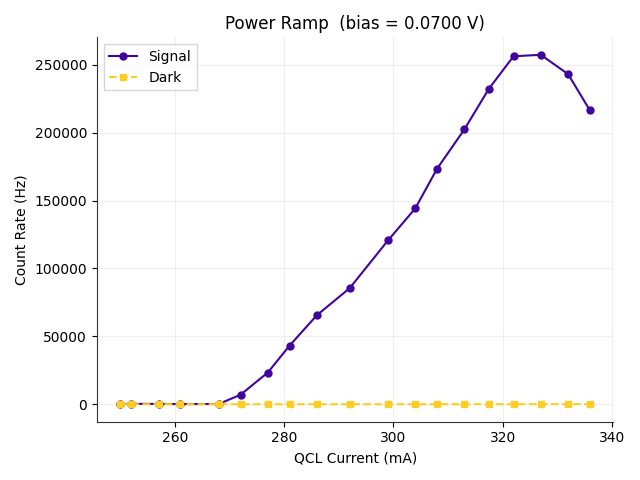

Data behind this chart, as committed beside it:
# Power Ramp Measurement
bias_voltage_V, 0.07
trigger_level_V, 0.012
integration_time_s, 5
fudge_factor, 1
qcl:
on_start: 0.100
on_stop: 0.290
off_start: 0.600  # 160 microseconds
off_stop: 30 #0.340
QCL_Current_mA, Signal_Hz, Dark_Hz, ClicksOn, ClicksOff
250.0, 240.2, 110.7, 10, 488
252.0, 386.9, 104.3, 14, 460
257.0, 326.3, 94.78, 12, 418
261.0, 203.1, 112.7, 9, 497
268.0, 283.2, 102.7, 11, 453
272.0, 7091, 101.8, 205, 449
277.0, 23439, 105, 671, 463
281.0, 43299, 104.1, 1237, 459
286.0, 65649, 105.7, 1874, 466
292.0, 85541, 108.6, 2441, 479
299.0, 120600, 101.6, 3440, 448
304.0, 144180, 100.9, 4112, 445
308.0, 173397, 111.8, 4945, 493
313.0, 202353, 138.3, 5771, 610
317.5, 232320, 136.5, 6625, 602
322.0, 256133, 147.4, 7304, 650
327.0, 257223, 145.6, 7335, 642
332.0, 242959, 163.5, 6929, 721
336.0, 216262, 159.2, 6168, 702
